Labelled photos from "dataset_cleaned", an image-classification folder in Diogo-Rodriigues/AP_Modulo2. The possible labels are: biliary leaks, lithiasis, normal, stricture.

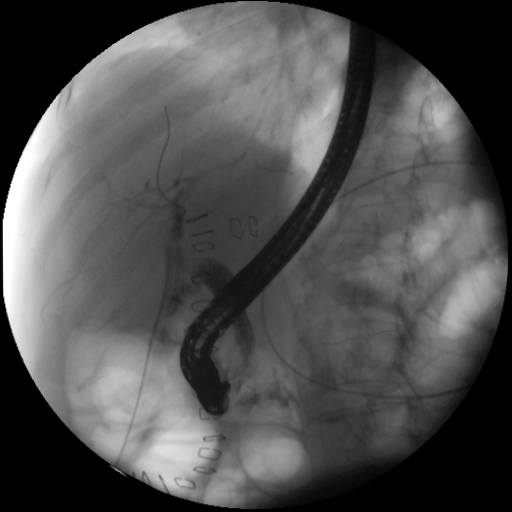
Label: biliary leaks

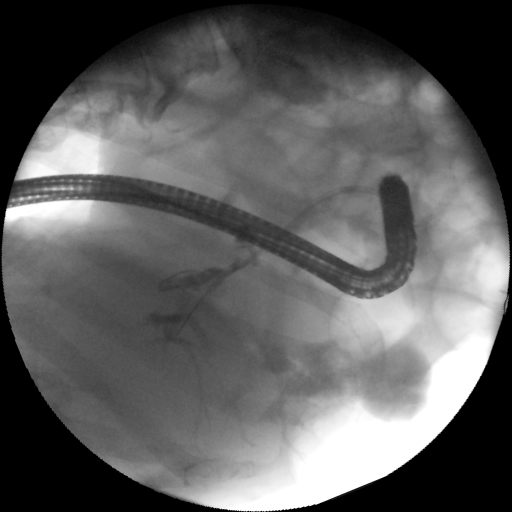
Label: biliary leaks

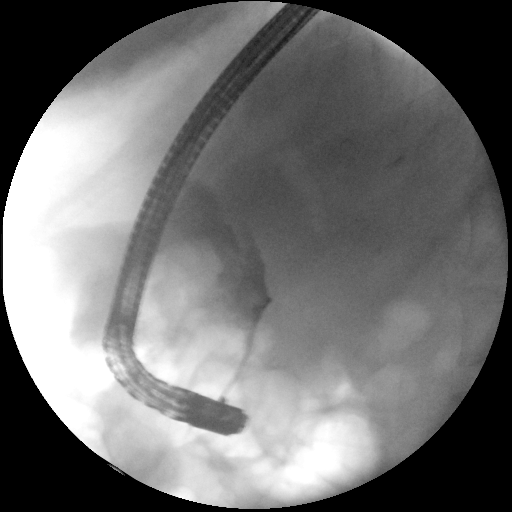
Label: lithiasis

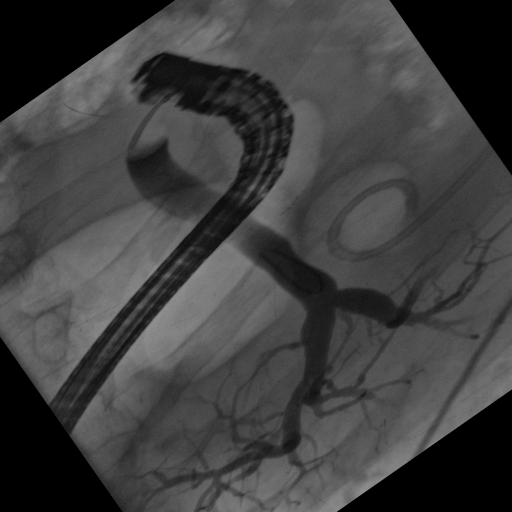
Label: normal

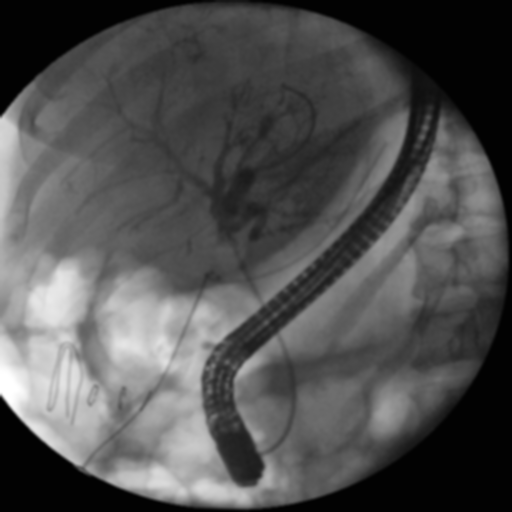
Label: normal

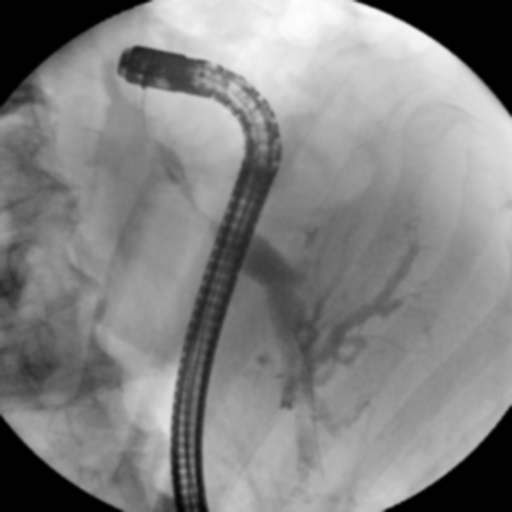
Label: stricture
